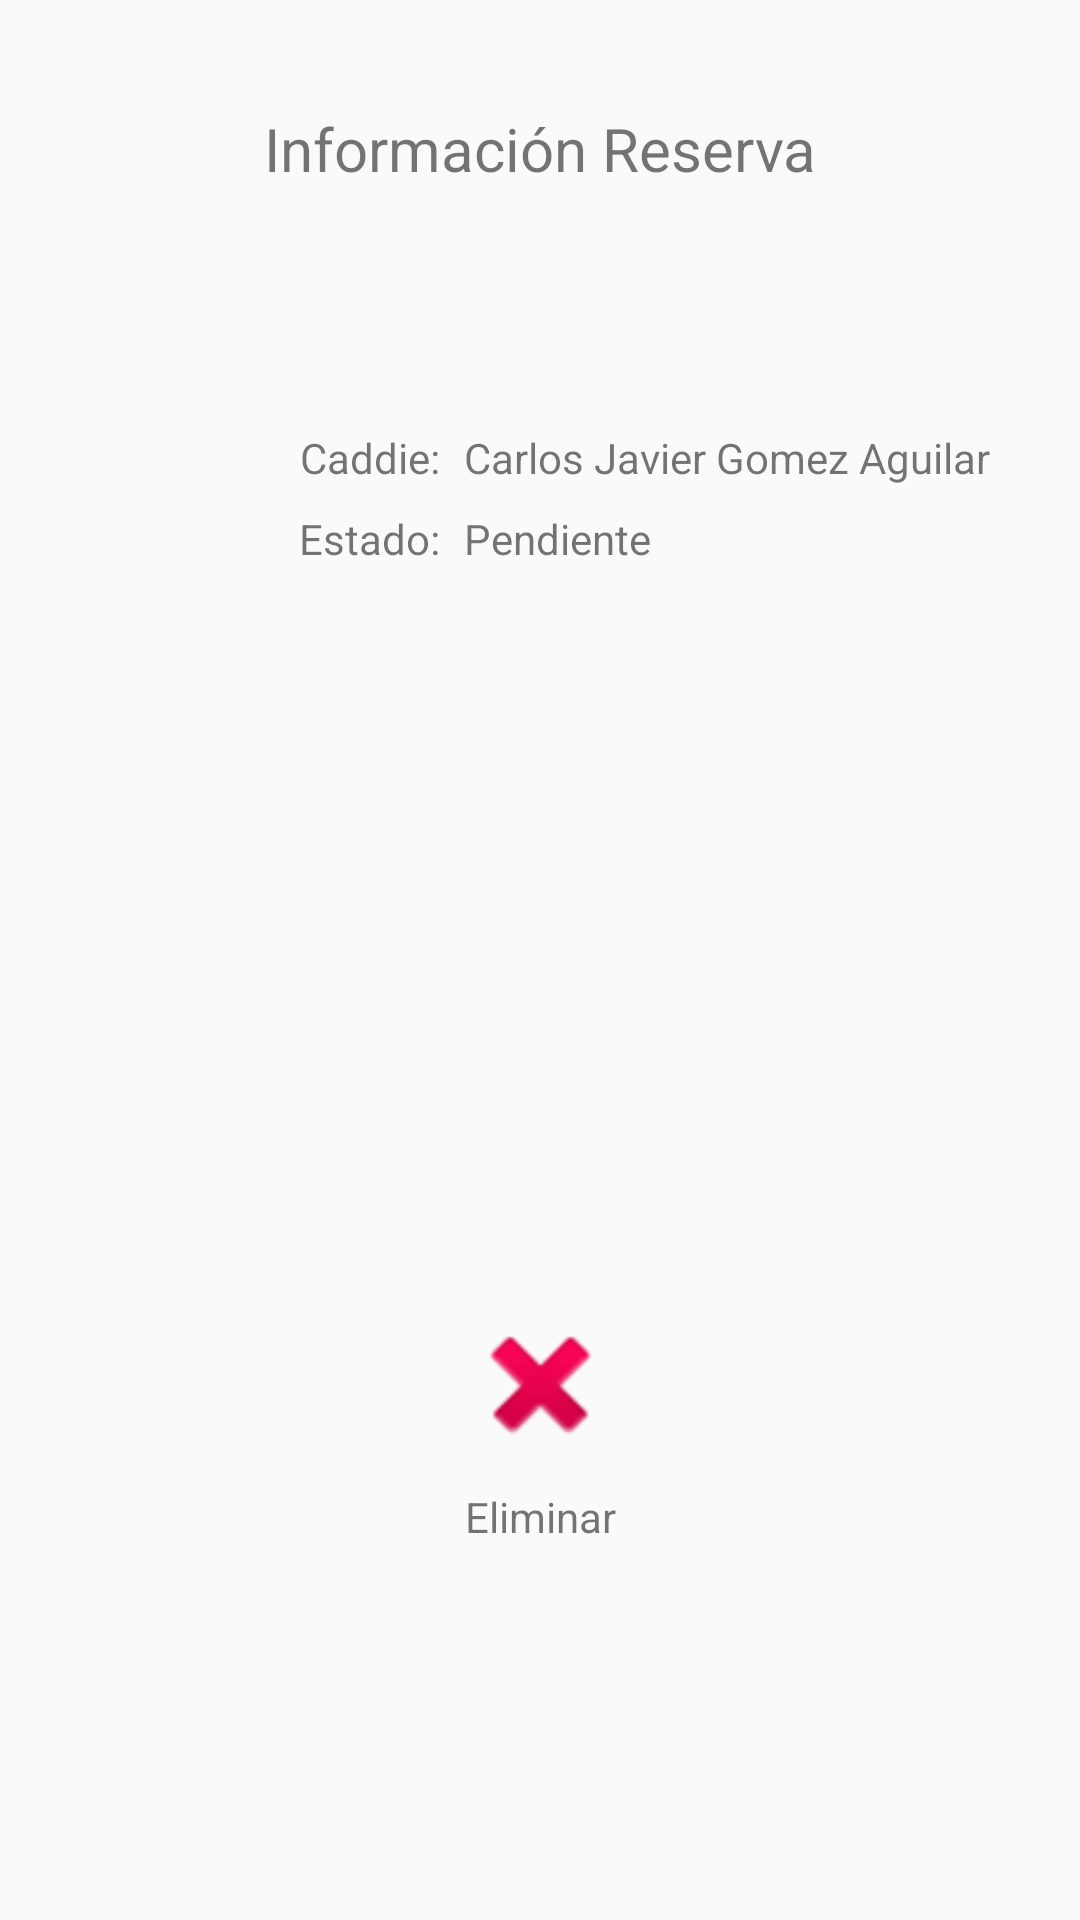

Here is an Android app screen rendered from its layout file. Give the layout XML and the strings, colors and styles it references.
<!-- AndroidManifest.xml: application theme Theme -->
<!-- res/layout/activity_reserva_golfista.xml -->
<?xml version="1.0" encoding="utf-8"?>
<android.support.constraint.ConstraintLayout xmlns:android="http://schemas.android.com/apk/res/android"
    xmlns:app="http://schemas.android.com/apk/res-auto"
    xmlns:tools="http://schemas.android.com/tools"
    android:layout_width="match_parent"
    android:layout_height="match_parent"
    tools:context=".ReservaGolfista">

    <TextView
        android:id="@+id/textViewTitle_InfoReserva"
        android:layout_width="wrap_content"
        android:layout_height="wrap_content"
        android:layout_marginEnd="8dp"
        android:layout_marginStart="8dp"
        android:layout_marginTop="36dp"
        android:text="@string/textview_infoReserva"
        android:textSize="20sp"
        app:layout_constraintEnd_toEndOf="parent"
        app:layout_constraintHorizontal_bias="0.502"
        app:layout_constraintStart_toStartOf="parent"
        app:layout_constraintTop_toTopOf="parent"
        tools:ignore="MissingConstraints" />

    <TextView
        android:id="@+id/textViewlabelnombrecaddie"
        android:layout_width="wrap_content"
        android:layout_height="19dp"
        android:layout_marginLeft="100dp"
        android:layout_marginStart="100dp"
        android:layout_marginTop="80dp"
        android:text="@string/caddie"
        app:layout_constraintStart_toStartOf="parent"
        app:layout_constraintTop_toBottomOf="@+id/textViewTitle_InfoReserva"
        tools:ignore="MissingConstraints" />

    <TextView
        android:id="@+id/textView_nombrecaddie"
        android:layout_width="wrap_content"
        android:layout_height="0dp"
        android:layout_marginLeft="8dp"
        android:layout_marginStart="8dp"
        android:layout_marginTop="80dp"
        android:text="@string/nombre_caddie"
        app:layout_constraintStart_toEndOf="@+id/textViewlabelnombrecaddie"
        app:layout_constraintTop_toBottomOf="@+id/textViewTitle_InfoReserva"
        tools:ignore="MissingConstraints" />

    <TextView
        android:id="@+id/textView_labelgolfista"
        android:layout_width="wrap_content"
        android:layout_height="wrap_content"
        android:layout_marginTop="8dp"
        android:text="@string/estado"
        app:layout_constraintEnd_toEndOf="@+id/textViewlabelnombrecaddie"
        app:layout_constraintTop_toBottomOf="@+id/textViewlabelnombrecaddie"
        tools:ignore="MissingConstraints" />

    <TextView
        android:id="@+id/textView_nombreGolfista"
        android:layout_width="wrap_content"
        android:layout_height="wrap_content"
        android:layout_marginLeft="8dp"
        android:layout_marginStart="8dp"
        android:layout_marginTop="8dp"
        android:text="@string/estado_reserva"
        app:layout_constraintStart_toEndOf="@+id/textView_labelgolfista"
        app:layout_constraintTop_toBottomOf="@+id/textView_nombrecaddie"
        tools:ignore="MissingConstraints" />

    <ImageView
        android:id="@+id/imageViewEliminar"
        android:layout_width="93dp"
        android:layout_height="53dp"
        android:layout_marginBottom="152dp"
        android:layout_marginEnd="8dp"
        android:layout_marginStart="8dp"
        android:contentDescription="@string/imagebutton_eliminarReserva"
        app:layout_constraintBottom_toBottomOf="parent"
        app:layout_constraintEnd_toEndOf="parent"
        app:layout_constraintHorizontal_bias="0.501"
        app:layout_constraintStart_toStartOf="parent"
        app:srcCompat="@android:drawable/ic_delete" />

    <TextView
        android:id="@+id/textViewEliminar"
        android:layout_width="wrap_content"
        android:layout_height="wrap_content"
        android:layout_marginEnd="8dp"
        android:layout_marginStart="8dp"
        android:layout_marginTop="8dp"
        android:text="@string/eliminar"
        app:layout_constraintEnd_toEndOf="parent"
        app:layout_constraintStart_toStartOf="parent"
        app:layout_constraintTop_toBottomOf="@+id/imageViewEliminar" />

</android.support.constraint.ConstraintLayout>
<!-- resources referenced by this layout -->
<resources>
  <string name="caddie">Caddie:</string>
  <string name="eliminar">Eliminar</string>
  <string name="estado">Estado:</string>
  <string name="estado_reserva">Pendiente</string>
  <string name="imagebutton_eliminarReserva">Imagebutton para eliminar la reserva</string>
  <string name="nombre_caddie">Carlos Javier Gomez Aguilar</string>
  <string name="textview_infoReserva">Información Reserva</string>
  <style name="Theme" parent="Theme.AppCompat.Light.NoActionBar">
          
          <item name="colorPrimary">@color/colorPrimary</item>
          <item name="colorPrimaryDark">@color/colorPrimaryDark</item>
          <item name="colorAccent">@color/colorAccent</item>
      </style>
  <color name="colorPrimary">#673AB7</color>
  <color name="colorPrimaryDark">#512DA8</color>
  <color name="colorAccent">#448AFF</color>
</resources>
